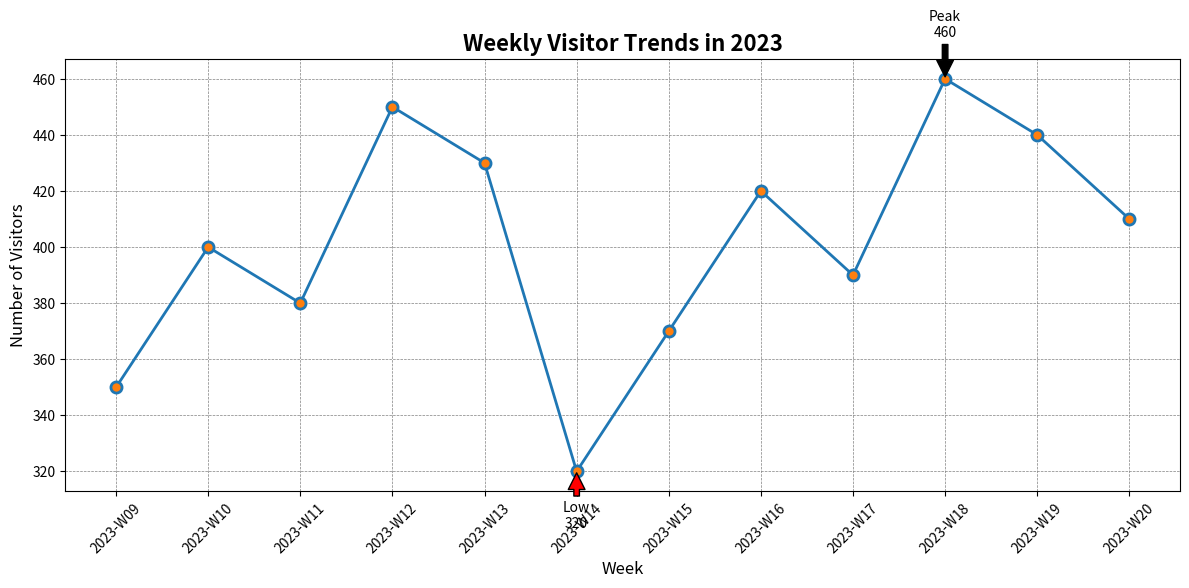

The matplotlib source for this figure:

import matplotlib.pyplot as plt

# Provided data
data = [
    {'Week': '2023-W09', 'Visitors': 350},
    {'Week': '2023-W10', 'Visitors': 400},
    {'Week': '2023-W11', 'Visitors': 380},
    {'Week': '2023-W12', 'Visitors': 450},
    {'Week': '2023-W13', 'Visitors': 430},
    {'Week': '2023-W14', 'Visitors': 320},
    {'Week': '2023-W15', 'Visitors': 370},
    {'Week': '2023-W16', 'Visitors': 420},
    {'Week': '2023-W17', 'Visitors': 390},
    {'Week': '2023-W18', 'Visitors': 460},
    {'Week': '2023-W19', 'Visitors': 440},
    {'Week': '2023-W20', 'Visitors': 410}
]

# Extracting weeks and visitor counts
weeks = [entry['Week'] for entry in data]
visitors = [entry['Visitors'] for entry in data]

# Creating the line chart
plt.figure(figsize=(12, 6))
line, = plt.plot(weeks, visitors, color='#1f77b4', linestyle='-', linewidth=2, marker='o', markerfacecolor='#ff7f0e', markeredgewidth=2, markersize=8)

# Highlighting the highest visitor count
max_visitors = max(visitors)
max_week = weeks[visitors.index(max_visitors)]
plt.annotate(f'Peak\n{max_visitors}', xy=(max_week, max_visitors), xytext=(max_week, max_visitors + 15),
             arrowprops=dict(facecolor='black', shrink=0.05),
             horizontalalignment='center')

# Highlighting the lowest visitor count
min_visitors = min(visitors)
min_week = weeks[visitors.index(min_visitors)]
plt.annotate(f'Low\n{min_visitors}', xy=(min_week, min_visitors), xytext=(min_week, min_visitors - 20),
             arrowprops=dict(facecolor='red', shrink=0.05),
             horizontalalignment='center')

# Aesthetic settings for the chart
plt.title('Weekly Visitor Trends in 2023', fontsize=16, fontweight='bold')
plt.xlabel('Week', fontsize=12)
plt.ylabel('Number of Visitors', fontsize=12)
plt.grid(True, which='major', linestyle='--', linewidth=0.5, color='grey')
plt.xticks(rotation=45)
plt.tight_layout()

# Show the chart
plt.show()
